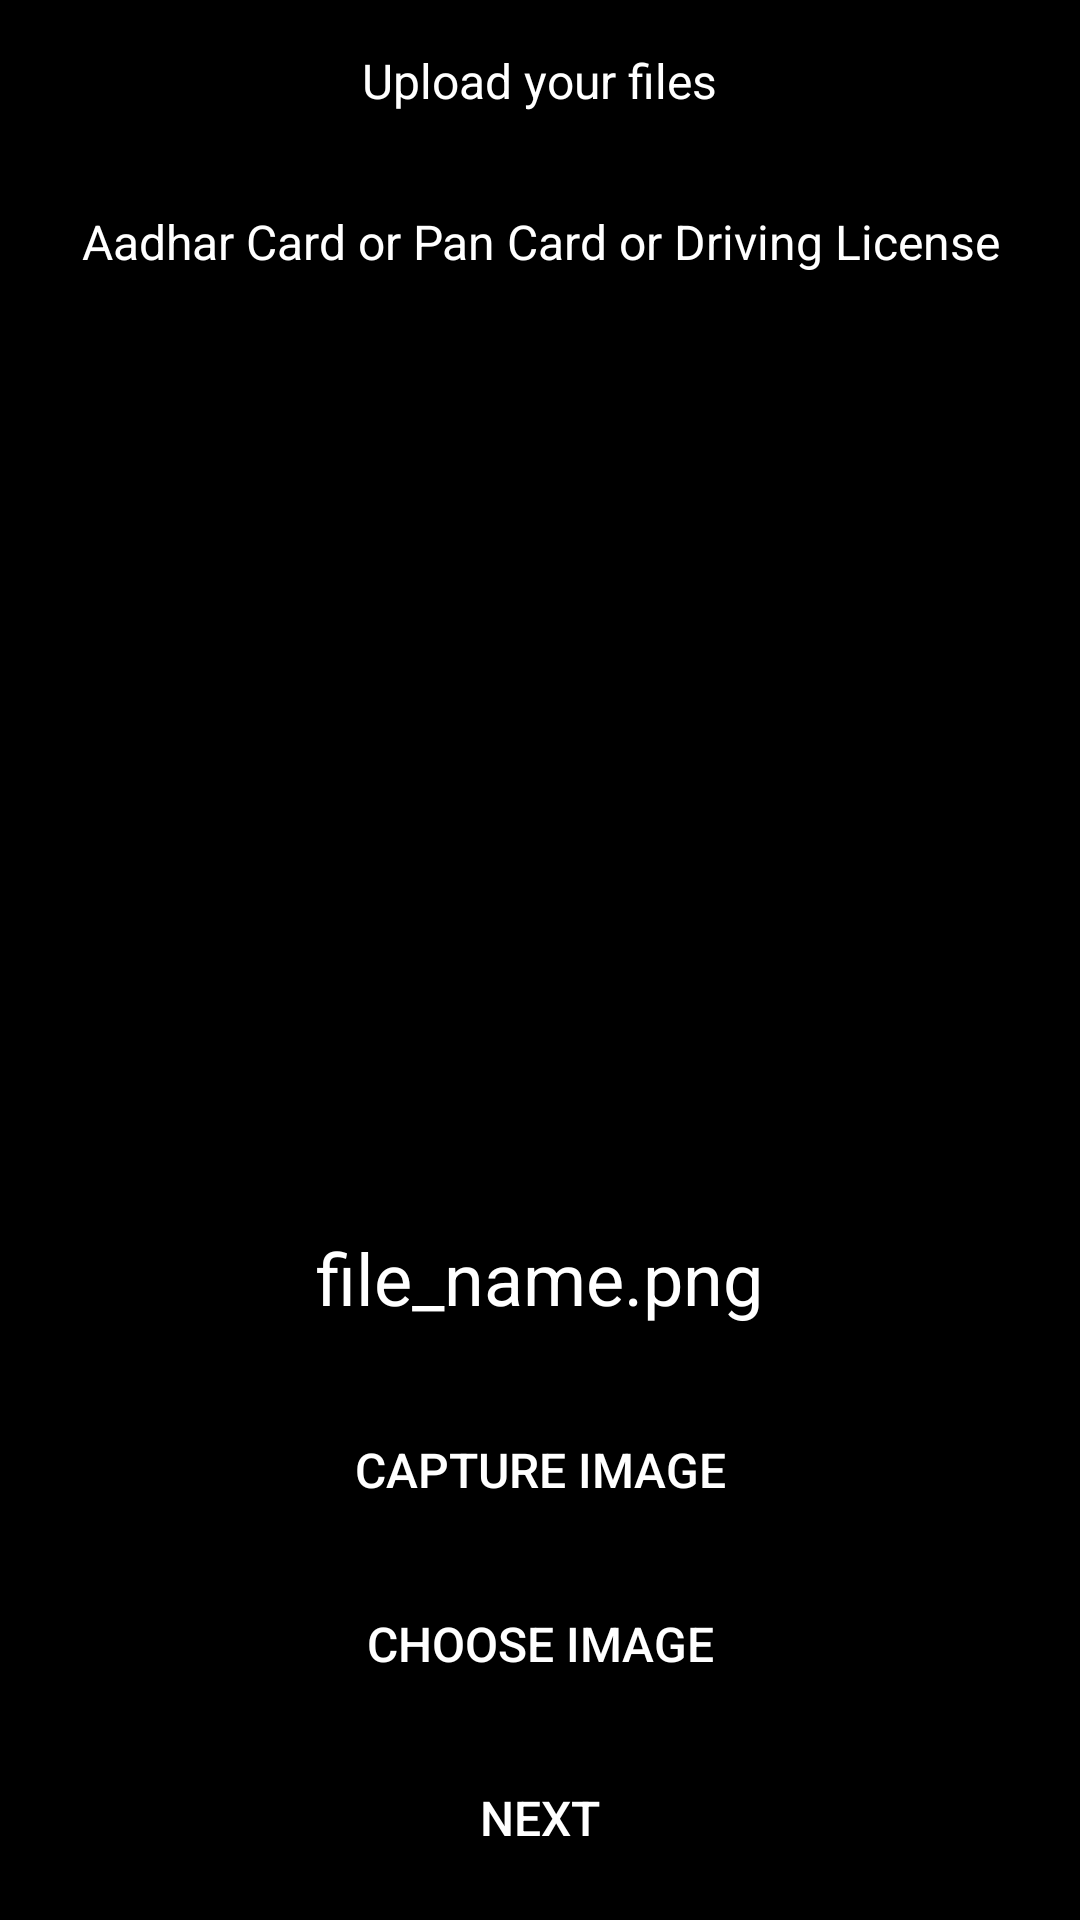

Reconstruct the res/layout file that produces this screen, plus the resources it refers to.
<!-- AndroidManifest.xml: application theme Theme.RentApp -->
<!-- res/layout/activity_aadhar.xml -->
<?xml version="1.0" encoding="utf-8"?>
<LinearLayout
    xmlns:android="http://schemas.android.com/apk/res/android"
    xmlns:app="http://schemas.android.com/apk/res-auto"
    xmlns:tools="http://schemas.android.com/tools"
    android:layout_width="match_parent"
    android:layout_height="match_parent"
    tools:context=".Aadhar"
    android:orientation="vertical"
    android:background="@color/black">

    <LinearLayout
        android:layout_width="match_parent"
        android:layout_height="wrap_content"
        android:orientation="vertical">

        <TextView
            android:layout_width="wrap_content"
            android:layout_height="0dp"
            android:layout_gravity="center"
            android:layout_weight="1"
            android:gravity="center"
            android:padding="16dp"
            android:text="Upload your files"
            android:textColor="@color/white"
            android:textSize="16sp" />


        <TextView
            android:layout_width="wrap_content"
            android:layout_height="0dp"
            android:layout_gravity="center"
            android:layout_weight="1"
            android:gravity="center"
            android:padding="16dp"
            android:text="Aadhar Card or Pan Card or Driving License"
            android:textColor="@color/white"
            android:textSize="16sp" />

    </LinearLayout>



    <ImageView
        android:layout_weight="1"
        android:layout_gravity="center"
        android:src="@drawable/ic_baseline_image_24"
        android:id="@+id/image_view"
        android:layout_width="400dp"
        android:layout_height="0dp"
        android:scaleType="centerCrop"
        />






    <LinearLayout
        android:layout_width="match_parent"
        android:layout_height="wrap_content"
        android:orientation="vertical"
        >

        <TextView
            android:layout_width="wrap_content"
            android:layout_height="wrap_content"
            android:textSize="24sp"
            android:layout_gravity="center"
            android:text="file_name.png"
            android:paddingBottom="24dp"
            android:textColor="@color/white"/>

        <Button

            android:textSize="16sp"
            android:background="@color/black"
            android:textColor="@color/white"
            android:layout_gravity="center"
            android:layout_width="wrap_content"
            android:layout_weight="1"
            android:layout_height="wrap_content"
            android:id="@+id/capture_img_btn"
            android:layout_marginBottom="10dp"
            android:text="Capture Image"/>

        <Button
            android:layout_gravity="center"
            android:background="@color/black"
            android:textColor="@color/white"
            android:textSize="16dp"
            android:layout_width="wrap_content"
            android:layout_weight="1"
            android:layout_height="wrap_content"
            android:id="@+id/choose_image"
            android:text="Choose Image"
            android:layout_marginBottom="10dp"/>

        <Button
            android:layout_gravity="center"
            android:background="@color/black"
            android:textColor="@color/white"
            android:textSize="16dp"
            android:layout_width="wrap_content"
            android:layout_weight="1"
            android:layout_height="wrap_content"
            android:layout_marginBottom="10dp"
            android:text="Next"/>



    </LinearLayout>
</LinearLayout>
<!-- resources referenced by this layout -->
<resources>
  <style name="Theme.RentApp" parent="Theme.MaterialComponents.DayNight.NoActionBar">
          
          <item name="colorPrimary">@color/purple_500</item>
          <item name="colorPrimaryVariant">@color/purple_700</item>
          <item name="colorOnPrimary">@color/white</item>
          
          <item name="colorSecondary">@color/teal_200</item>
          <item name="colorSecondaryVariant">@color/teal_700</item>
          <item name="colorOnSecondary">@color/black</item>
          
          <item name="android:statusBarColor" tools:targetApi="l">?attr/colorPrimaryVariant</item>
          
      </style>
  <!-- not gathered from this repository: default colours our renderer supplied (Android Studio template values) -->
  <color name="purple_500">#FF6200EE</color>
  <color name="purple_700">#FF3700B3</color>
  <color name="teal_200">#FF03DAC5</color>
  <color name="teal_700">#FF018786</color>
  <color name="black">#FF000000</color>
  <color name="white">#FFFFFFFF</color>
</resources>
